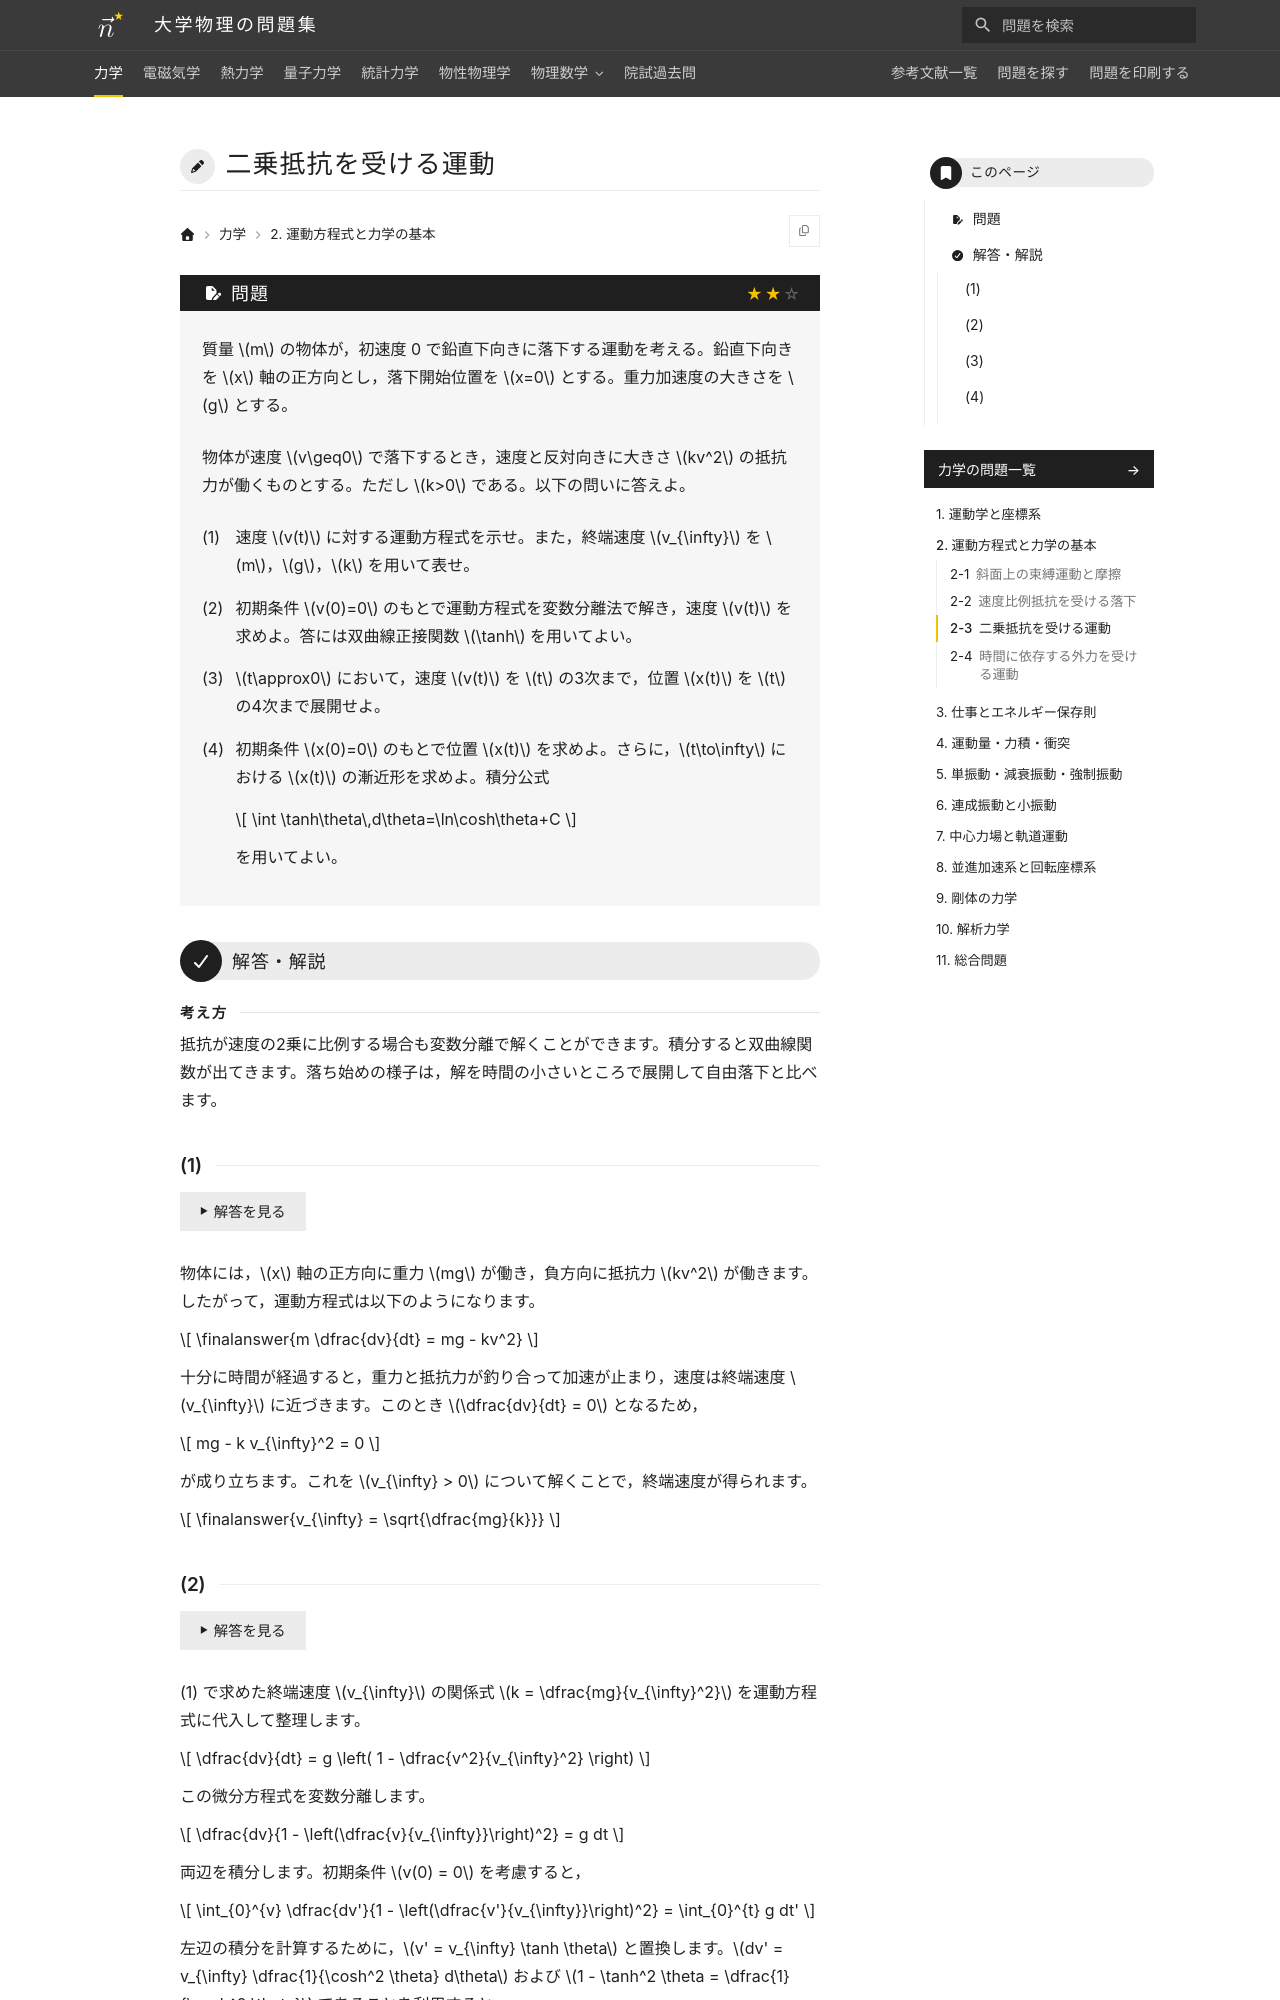

repository: Nanana-2/physics-site · page: 01mechanics/02/02_040/index.html · generator: mkdocs

---
tags:
  - 標準
---

# 二乗抵抗を受ける運動

## 問題
質量 $m$ の物体が，初速度 0 で鉛直下向きに落下する運動を考える。鉛直下向きを $x$ 軸の正方向とし，落下開始位置を $x=0$ とする。重力加速度の大きさを $g$ とする。

物体が速度 $v\geq0$ で落下するとき，速度と反対向きに大きさ $kv^2$ の抵抗力が働くものとする。ただし $k>0$ である。以下の問いに答えよ。

(1) 速度 $v(t)$ に対する運動方程式を示せ。また，終端速度 $v_{\infty}$ を $m$，$g$，$k$ を用いて表せ。

(2) 初期条件 $v(0)=0$ のもとで運動方程式を変数分離法で解き，速度 $v(t)$ を求めよ。答には双曲線正接関数 $\tanh$ を用いてよい。

(3) $t\approx0$ において，速度 $v(t)$ を $t$ の3次まで，位置 $x(t)$ を $t$ の4次まで展開せよ。

(4) 初期条件 $x(0)=0$ のもとで位置 $x(t)$ を求めよ。さらに，$t\to\infty$ における $x(t)$ の漸近形を求めよ。積分公式

$$
\int \tanh\theta\,d\theta=\ln\cosh\theta+C
$$

を用いてよい。

---

## 解答・解説

<div class="approach" markdown>
抵抗が速度の2乗に比例する場合も変数分離で解くことができます。積分すると双曲線関数が出てきます。落ち始めの様子は，解を時間の小さいところで展開して自由落下と比べます。
</div>

### (1)
物体には，$x$ 軸の正方向に重力 $mg$ が働き，負方向に抵抗力 $kv^2$ が働きます。したがって，運動方程式は以下のようになります。

$$
\finalanswer{m \dfrac{dv}{dt} = mg - kv^2}
$$

十分に時間が経過すると，重力と抵抗力が釣り合って加速が止まり，速度は終端速度 $v_{\infty}$ に近づきます。このとき $\dfrac{dv}{dt} = 0$ となるため，

$$
mg - k v_{\infty}^2 = 0
$$

が成り立ちます。これを $v_{\infty} > 0$ について解くことで，終端速度が得られます。

$$
\finalanswer{v_{\infty} = \sqrt{\dfrac{mg}{k}}}
$$
